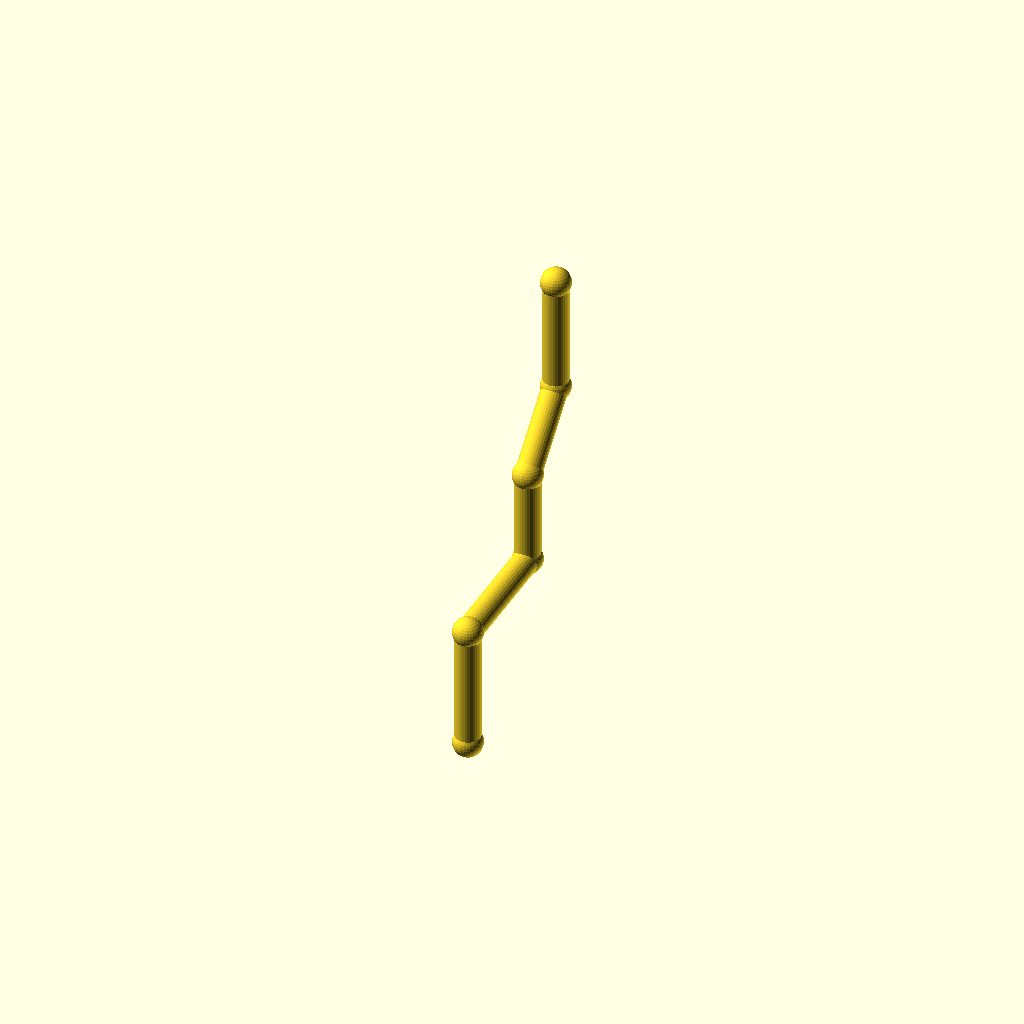
Cell 1 — every parameter at its default value.
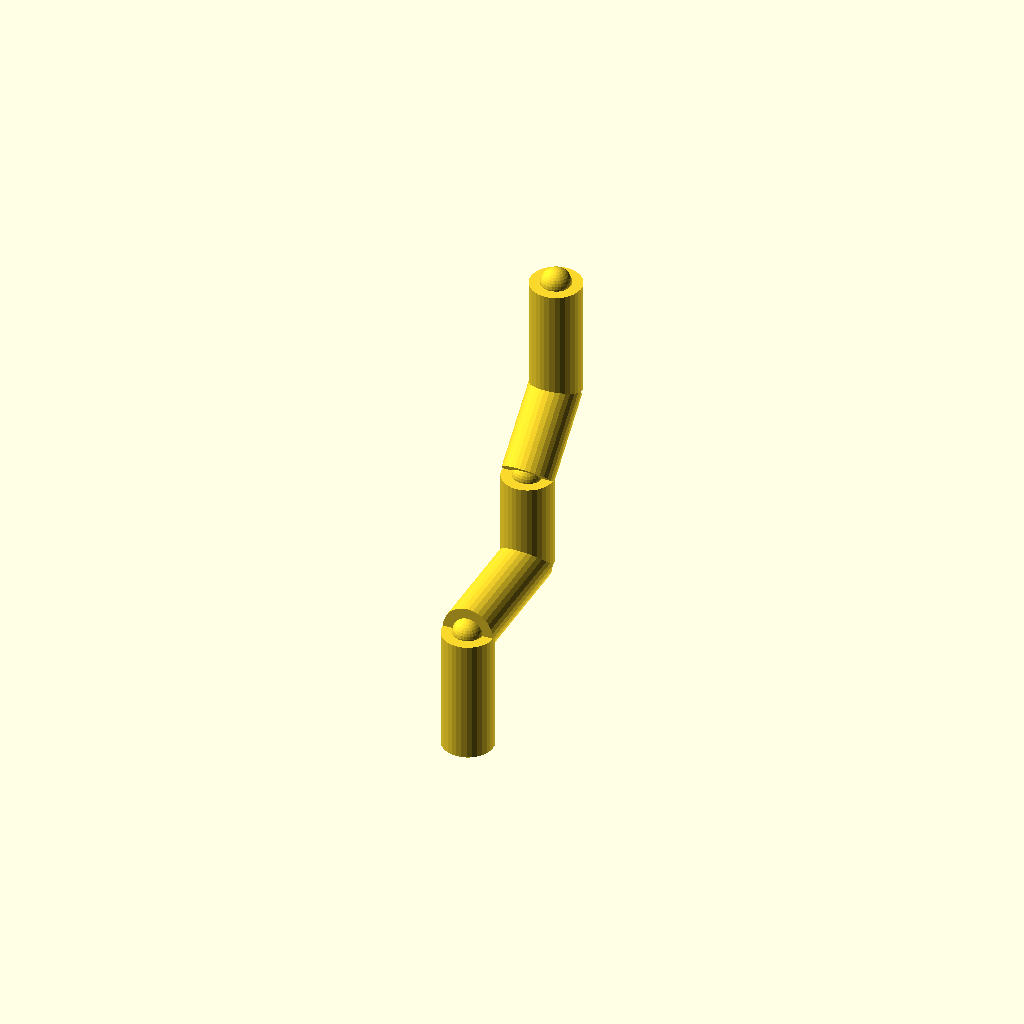
Cell 2: the same model with pipe_r = 7.
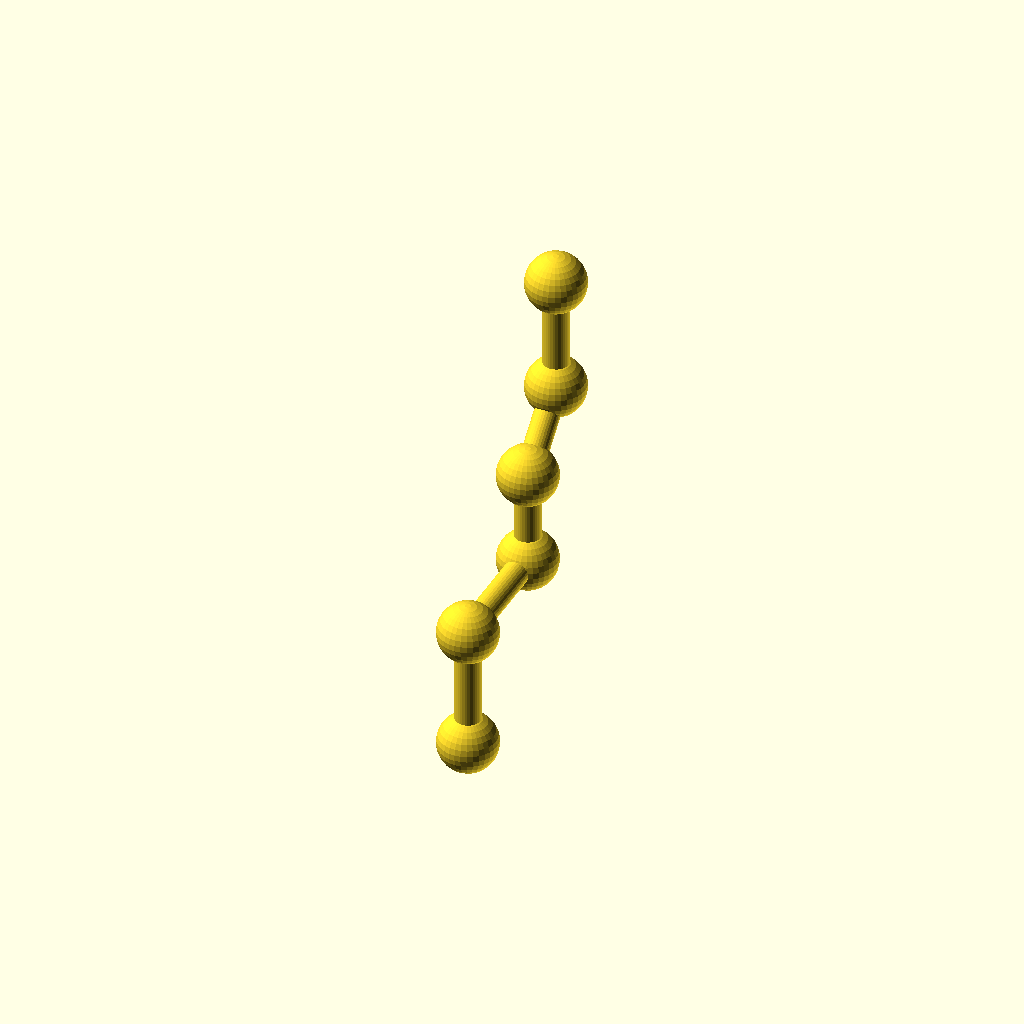
Cell 3 — collar_r set to 8.2, the other parameters unchanged.
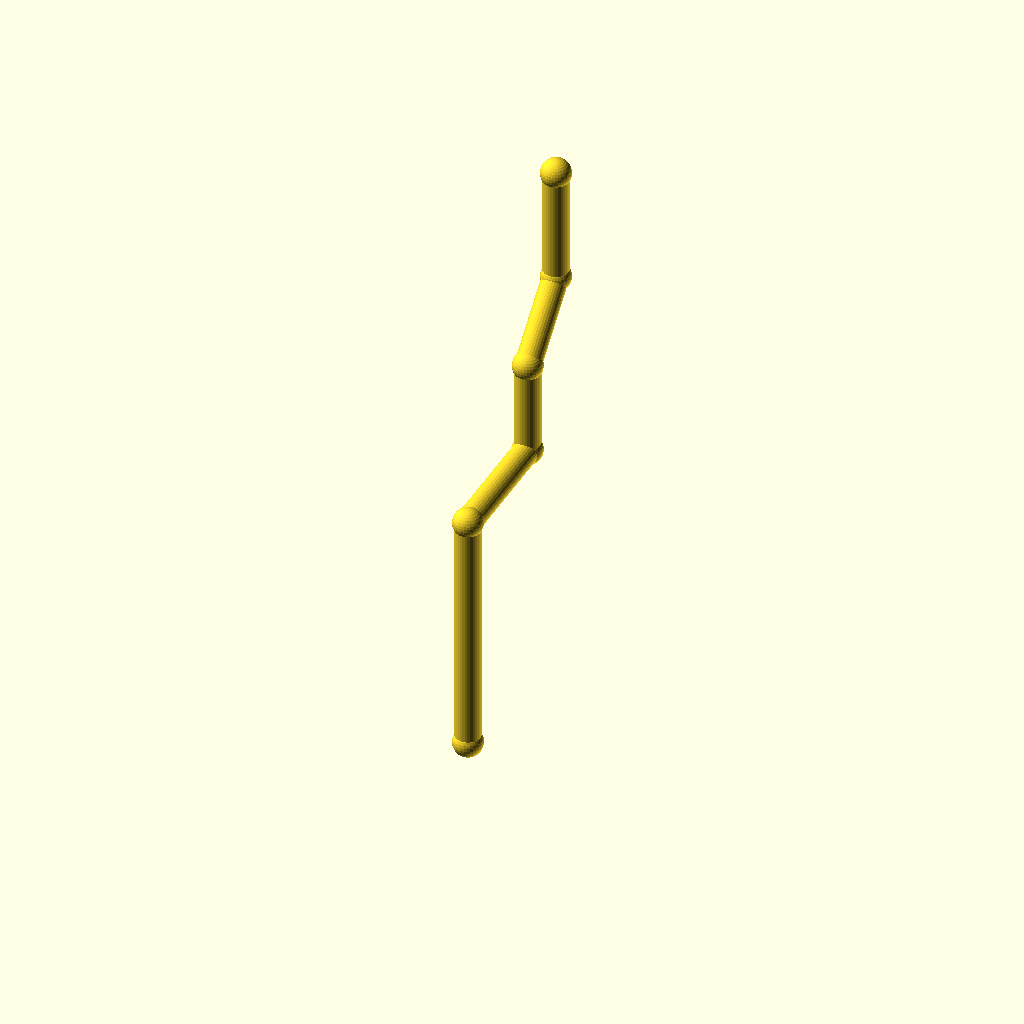
Cell 4 — leg_1 set to 68, the other parameters unchanged.
All cells are drawn from one camera (rotation 55°, 0°, 25°, orthographic, colour scheme Cornfield), so only the parameter changes between them.
OpenSCAD source file optional_data/data/wire2/piperoutes/scene_0210.scad:
$fn = 32;

// ----------------------------------------------------------------------
// Pipe route
// ----------------------------------------------------------------------

// --- parameters (mm) ---
pipe_r = 3.5;             // pipe radius
collar_r = 4.1;           // joint collar radius
turn_90 = 90;             // right-angle elbow, degrees
turn_45 = 45;             // diagonal elbow angle, degrees
leg_1 = 34;               // length of pipe segment 1
leg_2 = 36;               // length of pipe segment 2
leg_3 = 26;               // length of pipe segment 3
leg_4 = 24;               // length of pipe segment 4
leg_5 = 32;               // length of pipe segment 5
segments = 5;             // number of straight pipe segments

bbox_x = (0) - (0) + 2 * collar_r;  // overall X, joints included
bbox_y = (leg_2 + leg_4 / sqrt(2)) - (0) + 2 * collar_r;  // overall Y, joints included
bbox_z = (leg_1 + leg_3 + leg_4 / sqrt(2) + leg_5) - (0) + 2 * collar_r;  // overall Z, joints included
pipe_d = 2 * pipe_r;  // pipe outer diameter
collar_d = 2 * collar_r;  // collar diameter
p0 = [0, 0, 0];
p1 = p0 + [0, 0, 1] * leg_1;
p2 = p1 + [0, 1, 0] * leg_2;
p3 = p2 + [0, 0, 1] * leg_3;
p4 = p3 + [0, 1 / sqrt(2), 1 / sqrt(2)] * leg_4;
p5 = p4 + [0, 0, 1] * leg_5;
nodes = [p0, p1, p2, p3, p4, p5];

module member(a, b, r) {
  /* round stock from joint a to joint b, ends buried in the joint balls */
  d = b - a;
  length = norm(d);
  translate(a) rotate([0, acos(d[2] / length), atan2(d[1], d[0])])
    cylinder(h = length, r = r);
}

module joint(p, r) {
  /* ball at the joint centre, fatter than every member meeting there */
  translate(p) sphere(r = r);
}

/* members - each call is one graph edge */
member(nodes[0], nodes[1], pipe_r);
member(nodes[1], nodes[2], pipe_r);
member(nodes[2], nodes[3], pipe_r);
member(nodes[3], nodes[4], pipe_r);
member(nodes[4], nodes[5], pipe_r);

/* joint balls */
for (p = nodes) joint(p, collar_r);
Customizer parameters (derived from the source; name, type, default, range or options):
pipe_r: number, default 3.5
collar_r: number, default 4.1
turn_90: number, default 90
turn_45: number, default 45
leg_1: number, default 34
leg_2: number, default 36
leg_3: number, default 26
leg_4: number, default 24
leg_5: number, default 32
segments: number, default 5
p0: vector, default [0, 0, 0]
